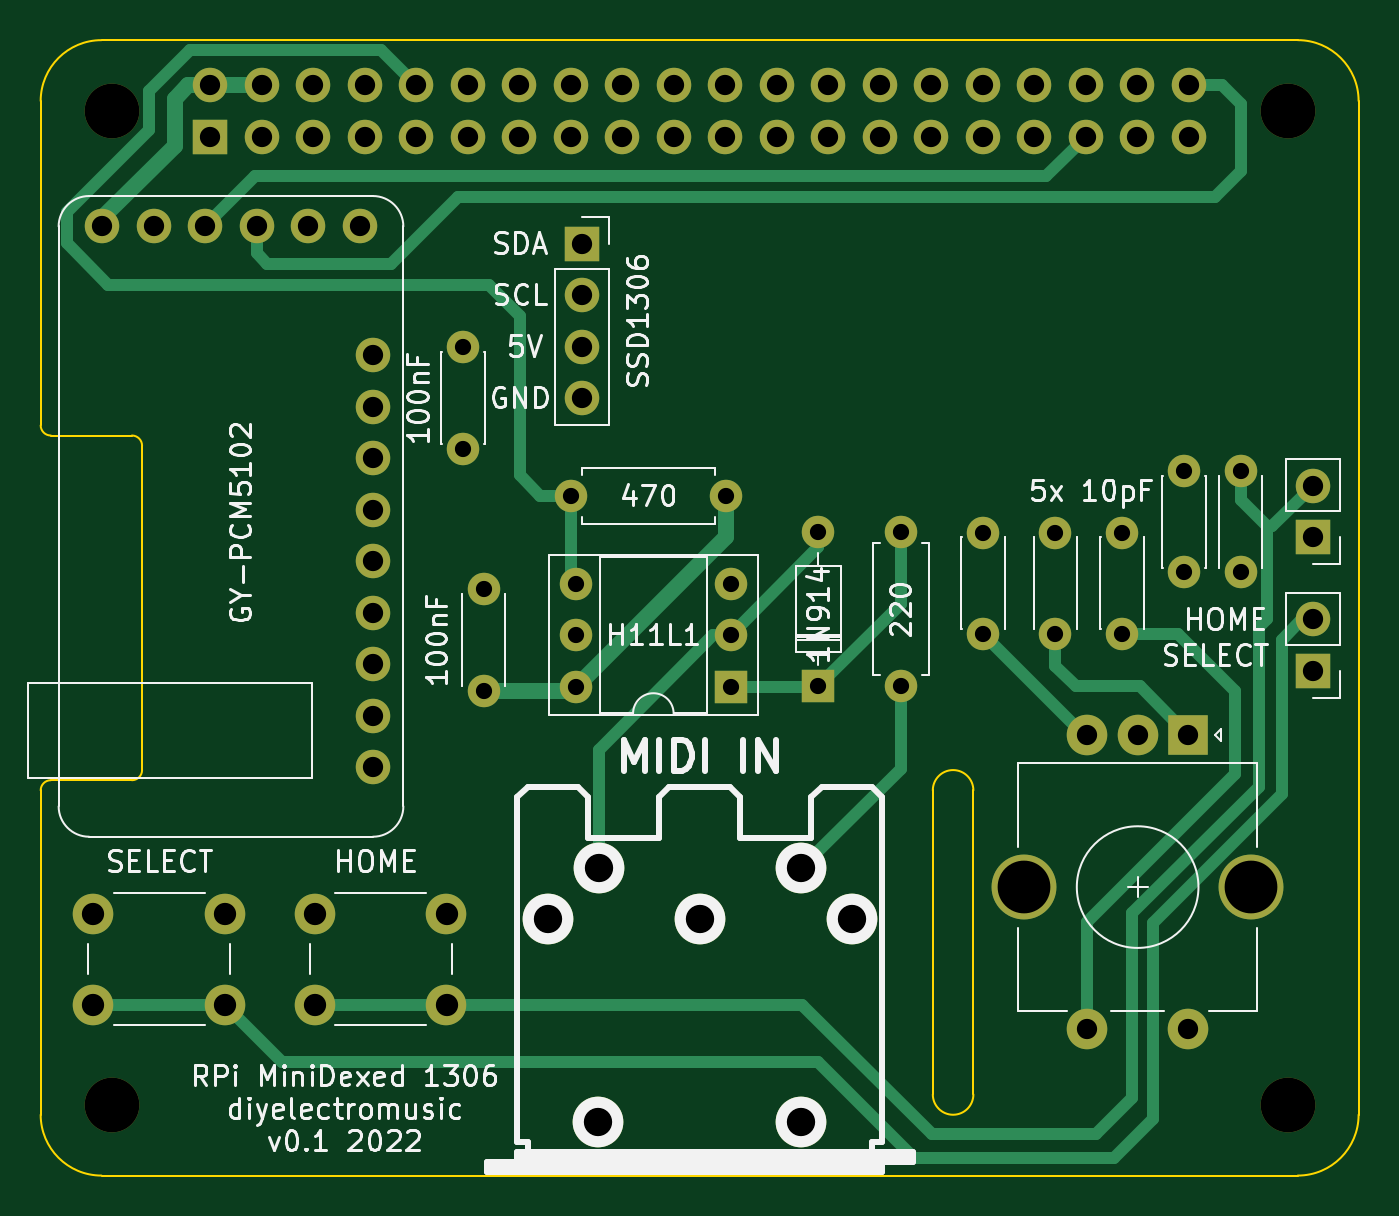
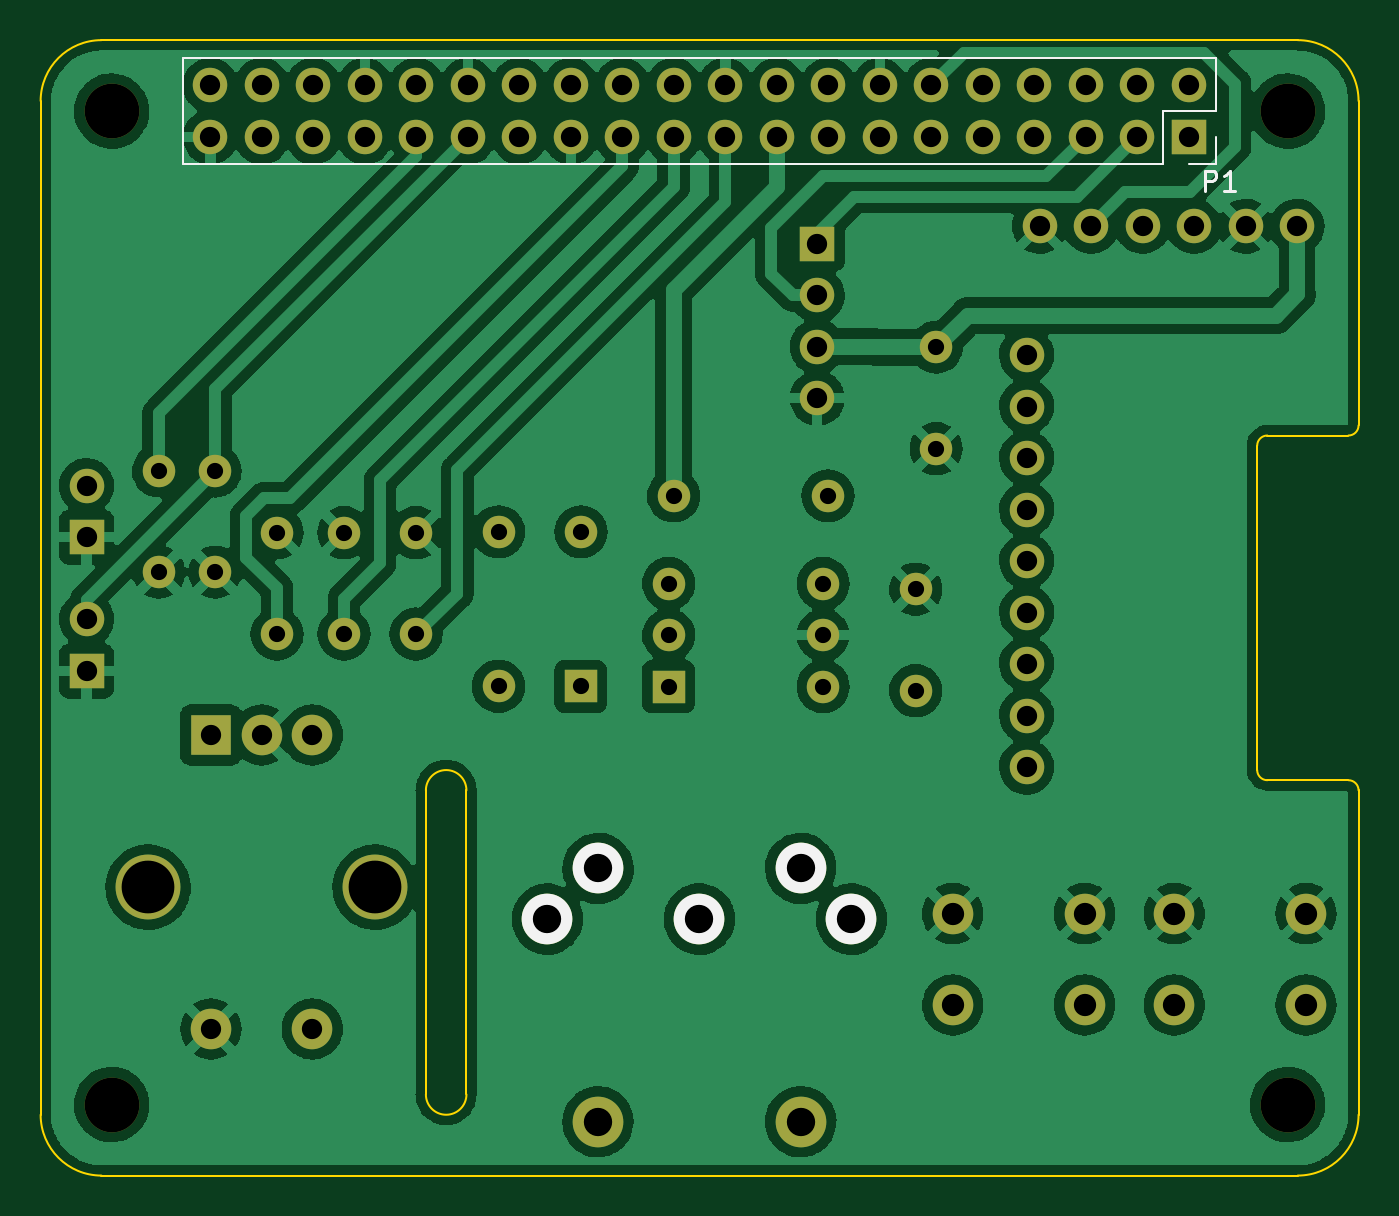
Circuit board: 8 layer files. Board 65.0 x 56.0 mm.
- bottom_copper: RPi-MiniDexed-IOBoard-B_Cu.gbl (233980 bytes)
- bottom_mask: RPi-MiniDexed-IOBoard-B_Mask.gbs (3851 bytes)
- bottom_silk: RPi-MiniDexed-IOBoard-B_Silkscreen.gbo (1582 bytes)
- outline: RPi-MiniDexed-IOBoard-Edge_Cuts.gm1 (1825 bytes)
- top_copper: RPi-MiniDexed-IOBoard-F_Cu.gtl (8754 bytes)
- top_mask: RPi-MiniDexed-IOBoard-F_Mask.gts (3851 bytes)
- top_silk: RPi-MiniDexed-IOBoard-F_Silkscreen.gto (44034 bytes)
- drill: RPi-MiniDexed-IOBoard.drl (2525 bytes)

=== bottom_copper: RPi-MiniDexed-IOBoard-B_Cu.gbl (233980 bytes, source omitted) ===
=== bottom_mask: RPi-MiniDexed-IOBoard-B_Mask.gbs ===
G04 #@! TF.GenerationSoftware,KiCad,Pcbnew,(6.0.5)*
G04 #@! TF.CreationDate,2022-07-27T19:44:20+01:00*
G04 #@! TF.ProjectId,RPi-MiniDexed-IOBoard,5250692d-4d69-46e6-9944-657865642d49,rev?*
G04 #@! TF.SameCoordinates,Original*
G04 #@! TF.FileFunction,Soldermask,Bot*
G04 #@! TF.FilePolarity,Negative*
%FSLAX46Y46*%
G04 Gerber Fmt 4.6, Leading zero omitted, Abs format (unit mm)*
G04 Created by KiCad (PCBNEW (6.0.5)) date 2022-07-27 19:44:20*
%MOMM*%
%LPD*%
G01*
G04 APERTURE LIST*
%ADD10C,1.700000*%
%ADD11C,2.000000*%
%ADD12R,1.700000X1.700000*%
%ADD13O,1.700000X1.700000*%
%ADD14C,1.600000*%
%ADD15C,2.700000*%
%ADD16R,2.000000X2.000000*%
%ADD17C,3.200000*%
%ADD18O,1.600000X1.600000*%
%ADD19R,1.600000X1.600000*%
%ADD20C,2.499360*%
G04 APERTURE END LIST*
D10*
X216371000Y-109533000D03*
X216371000Y-112073000D03*
X216371000Y-114613000D03*
X216371000Y-117153000D03*
X216371000Y-119693000D03*
X216371000Y-122233000D03*
X216371000Y-124773000D03*
X216371000Y-127313000D03*
X216371000Y-129853000D03*
X215736000Y-103183000D03*
X213196000Y-103183000D03*
X210656000Y-103183000D03*
X208116000Y-103183000D03*
X205576000Y-103183000D03*
X203036000Y-103183000D03*
D11*
X220014000Y-137082000D03*
X213514000Y-137082000D03*
X220014000Y-141582000D03*
X213514000Y-141582000D03*
X209092000Y-137082000D03*
X202592000Y-137082000D03*
X209092000Y-141582000D03*
X202592000Y-141582000D03*
D12*
X262738000Y-118509000D03*
D13*
X262738000Y-115969000D03*
X262738000Y-122573000D03*
D12*
X262738000Y-125113000D03*
D14*
X259182000Y-120242000D03*
X259182000Y-115242000D03*
X256388000Y-120242000D03*
X256388000Y-115242000D03*
X253340000Y-118290000D03*
X253340000Y-123290000D03*
D15*
X203500000Y-97500000D03*
X261500000Y-97500000D03*
X203500000Y-146500000D03*
X261500000Y-146500000D03*
D16*
X256602000Y-128272000D03*
D11*
X251602000Y-128272000D03*
X254102000Y-128272000D03*
D17*
X259702000Y-135772000D03*
X248502000Y-135772000D03*
D11*
X251602000Y-142772000D03*
X256602000Y-142772000D03*
D14*
X233782000Y-116472000D03*
D18*
X226162000Y-116472000D03*
D14*
X221844000Y-126084000D03*
X221844000Y-121084000D03*
D19*
X238354000Y-125870000D03*
D18*
X238354000Y-118250000D03*
D14*
X242418000Y-125870000D03*
D18*
X242418000Y-118250000D03*
D14*
X246482000Y-123290000D03*
X246482000Y-118290000D03*
D20*
X237513260Y-147345700D03*
X227510740Y-147345700D03*
X240010080Y-137350800D03*
X232512000Y-137348260D03*
X225013920Y-137350800D03*
X237508180Y-134848900D03*
X227515820Y-134848900D03*
D19*
X234026000Y-125880000D03*
D18*
X234026000Y-123340000D03*
X234026000Y-120800000D03*
X226406000Y-120800000D03*
X226406000Y-123340000D03*
X226406000Y-125880000D03*
D14*
X220828000Y-109146000D03*
X220828000Y-114146000D03*
D12*
X226695000Y-104036000D03*
D13*
X226695000Y-106576000D03*
X226695000Y-109116000D03*
X226695000Y-111656000D03*
D14*
X250038000Y-123290000D03*
X250038000Y-118290000D03*
D12*
X208370000Y-98770000D03*
D13*
X208370000Y-96230000D03*
X210910000Y-98770000D03*
X210910000Y-96230000D03*
X213450000Y-98770000D03*
X213450000Y-96230000D03*
X215990000Y-98770000D03*
X215990000Y-96230000D03*
X218530000Y-98770000D03*
X218530000Y-96230000D03*
X221070000Y-98770000D03*
X221070000Y-96230000D03*
X223610000Y-98770000D03*
X223610000Y-96230000D03*
X226150000Y-98770000D03*
X226150000Y-96230000D03*
X228690000Y-98770000D03*
X228690000Y-96230000D03*
X231230000Y-98770000D03*
X231230000Y-96230000D03*
X233770000Y-98770000D03*
X233770000Y-96230000D03*
X236310000Y-98770000D03*
X236310000Y-96230000D03*
X238850000Y-98770000D03*
X238850000Y-96230000D03*
X241390000Y-98770000D03*
X241390000Y-96230000D03*
X243930000Y-98770000D03*
X243930000Y-96230000D03*
X246470000Y-98770000D03*
X246470000Y-96230000D03*
X249010000Y-98770000D03*
X249010000Y-96230000D03*
X251550000Y-98770000D03*
X251550000Y-96230000D03*
X254090000Y-98770000D03*
X254090000Y-96230000D03*
X256630000Y-98770000D03*
X256630000Y-96230000D03*
M02*

=== bottom_silk: RPi-MiniDexed-IOBoard-B_Silkscreen.gbo ===
G04 #@! TF.GenerationSoftware,KiCad,Pcbnew,(6.0.5)*
G04 #@! TF.CreationDate,2022-07-27T19:44:20+01:00*
G04 #@! TF.ProjectId,RPi-MiniDexed-IOBoard,5250692d-4d69-46e6-9944-657865642d49,rev?*
G04 #@! TF.SameCoordinates,Original*
G04 #@! TF.FileFunction,Legend,Bot*
G04 #@! TF.FilePolarity,Positive*
%FSLAX46Y46*%
G04 Gerber Fmt 4.6, Leading zero omitted, Abs format (unit mm)*
G04 Created by KiCad (PCBNEW (6.0.5)) date 2022-07-27 19:44:20*
%MOMM*%
%LPD*%
G01*
G04 APERTURE LIST*
%ADD10C,0.150000*%
%ADD11C,0.120000*%
%ADD12C,2.499360*%
G04 APERTURE END LIST*
D10*
X207596095Y-101430380D02*
X207596095Y-100430380D01*
X207215142Y-100430380D01*
X207119904Y-100478000D01*
X207072285Y-100525619D01*
X207024666Y-100620857D01*
X207024666Y-100763714D01*
X207072285Y-100858952D01*
X207119904Y-100906571D01*
X207215142Y-100954190D01*
X207596095Y-100954190D01*
X206072285Y-101430380D02*
X206643714Y-101430380D01*
X206358000Y-101430380D02*
X206358000Y-100430380D01*
X206453238Y-100573238D01*
X206548476Y-100668476D01*
X206643714Y-100716095D01*
D11*
X257960000Y-94900000D02*
X257960000Y-100100000D01*
X209640000Y-100100000D02*
X257960000Y-100100000D01*
X207040000Y-98770000D02*
X207040000Y-100100000D01*
X207040000Y-94900000D02*
X207040000Y-97500000D01*
X207040000Y-100100000D02*
X208370000Y-100100000D01*
X207040000Y-97500000D02*
X209640000Y-97500000D01*
X209640000Y-97500000D02*
X209640000Y-100100000D01*
X207040000Y-94900000D02*
X257960000Y-94900000D01*
D12*
X240010080Y-137350800D03*
X232512000Y-137348260D03*
X225013920Y-137350800D03*
X237508180Y-134848900D03*
X227515820Y-134848900D03*
M02*

=== outline: RPi-MiniDexed-IOBoard-Edge_Cuts.gm1 ===
G04 #@! TF.GenerationSoftware,KiCad,Pcbnew,(6.0.5)*
G04 #@! TF.CreationDate,2022-07-27T19:44:20+01:00*
G04 #@! TF.ProjectId,RPi-MiniDexed-IOBoard,5250692d-4d69-46e6-9944-657865642d49,rev?*
G04 #@! TF.SameCoordinates,Original*
G04 #@! TF.FileFunction,Profile,NP*
%FSLAX46Y46*%
G04 Gerber Fmt 4.6, Leading zero omitted, Abs format (unit mm)*
G04 Created by KiCad (PCBNEW (6.0.5)) date 2022-07-27 19:44:20*
%MOMM*%
%LPD*%
G01*
G04 APERTURE LIST*
G04 #@! TA.AperFunction,Profile*
%ADD10C,0.100000*%
G04 #@! TD*
G04 APERTURE END LIST*
D10*
X246000000Y-131000000D02*
G75*
G03*
X244000000Y-131000000I-1000000J0D01*
G01*
X265000000Y-97000000D02*
G75*
G03*
X262000000Y-94000000I-3000000J0D01*
G01*
X204500000Y-130500000D02*
X200500000Y-130500000D01*
X200000000Y-131000000D02*
X200000000Y-147000000D01*
X205000000Y-114000000D02*
X205000000Y-130000000D01*
X262000000Y-94000000D02*
X203000000Y-94000000D01*
X200499127Y-130500001D02*
G75*
G03*
X200000000Y-131000000I873J-499999D01*
G01*
X246000000Y-131000000D02*
X246000000Y-146000000D01*
X204500000Y-130500000D02*
G75*
G03*
X205000000Y-130000000I0J500000D01*
G01*
X203000000Y-150000000D02*
X262000000Y-150000000D01*
X203000000Y-94000000D02*
G75*
G03*
X200000000Y-97000000I0J-3000000D01*
G01*
X200000000Y-113000000D02*
G75*
G03*
X200500000Y-113500000I500000J0D01*
G01*
X244000000Y-146000000D02*
G75*
G03*
X246000000Y-146000000I1000000J0D01*
G01*
X200000000Y-147000000D02*
G75*
G03*
X203000000Y-150000000I3000000J0D01*
G01*
X205000000Y-114000000D02*
G75*
G03*
X204500000Y-113500000I-500000J0D01*
G01*
X262000000Y-150000000D02*
G75*
G03*
X265000000Y-147000000I0J3000000D01*
G01*
X265000000Y-147000000D02*
X265000000Y-97000000D01*
X200000000Y-97000000D02*
X200000000Y-113000000D01*
X200500000Y-113500000D02*
X204500000Y-113500000D01*
X244000000Y-146000000D02*
X244000000Y-131000000D01*
M02*

=== top_copper: RPi-MiniDexed-IOBoard-F_Cu.gtl (8754 bytes, source omitted) ===
=== top_mask: RPi-MiniDexed-IOBoard-F_Mask.gts ===
G04 #@! TF.GenerationSoftware,KiCad,Pcbnew,(6.0.5)*
G04 #@! TF.CreationDate,2022-07-27T19:44:20+01:00*
G04 #@! TF.ProjectId,RPi-MiniDexed-IOBoard,5250692d-4d69-46e6-9944-657865642d49,rev?*
G04 #@! TF.SameCoordinates,Original*
G04 #@! TF.FileFunction,Soldermask,Top*
G04 #@! TF.FilePolarity,Negative*
%FSLAX46Y46*%
G04 Gerber Fmt 4.6, Leading zero omitted, Abs format (unit mm)*
G04 Created by KiCad (PCBNEW (6.0.5)) date 2022-07-27 19:44:20*
%MOMM*%
%LPD*%
G01*
G04 APERTURE LIST*
%ADD10C,1.700000*%
%ADD11C,2.000000*%
%ADD12R,1.700000X1.700000*%
%ADD13O,1.700000X1.700000*%
%ADD14C,1.600000*%
%ADD15C,2.700000*%
%ADD16R,2.000000X2.000000*%
%ADD17C,3.200000*%
%ADD18O,1.600000X1.600000*%
%ADD19R,1.600000X1.600000*%
%ADD20C,2.499360*%
G04 APERTURE END LIST*
D10*
X216371000Y-109533000D03*
X216371000Y-112073000D03*
X216371000Y-114613000D03*
X216371000Y-117153000D03*
X216371000Y-119693000D03*
X216371000Y-122233000D03*
X216371000Y-124773000D03*
X216371000Y-127313000D03*
X216371000Y-129853000D03*
X215736000Y-103183000D03*
X213196000Y-103183000D03*
X210656000Y-103183000D03*
X208116000Y-103183000D03*
X205576000Y-103183000D03*
X203036000Y-103183000D03*
D11*
X220014000Y-137082000D03*
X213514000Y-137082000D03*
X220014000Y-141582000D03*
X213514000Y-141582000D03*
X209092000Y-137082000D03*
X202592000Y-137082000D03*
X209092000Y-141582000D03*
X202592000Y-141582000D03*
D12*
X262738000Y-118509000D03*
D13*
X262738000Y-115969000D03*
X262738000Y-122573000D03*
D12*
X262738000Y-125113000D03*
D14*
X259182000Y-120242000D03*
X259182000Y-115242000D03*
X256388000Y-120242000D03*
X256388000Y-115242000D03*
X253340000Y-118290000D03*
X253340000Y-123290000D03*
D15*
X203500000Y-97500000D03*
X261500000Y-97500000D03*
X203500000Y-146500000D03*
X261500000Y-146500000D03*
D16*
X256602000Y-128272000D03*
D11*
X251602000Y-128272000D03*
X254102000Y-128272000D03*
D17*
X259702000Y-135772000D03*
X248502000Y-135772000D03*
D11*
X251602000Y-142772000D03*
X256602000Y-142772000D03*
D14*
X233782000Y-116472000D03*
D18*
X226162000Y-116472000D03*
D14*
X221844000Y-126084000D03*
X221844000Y-121084000D03*
D19*
X238354000Y-125870000D03*
D18*
X238354000Y-118250000D03*
D14*
X242418000Y-125870000D03*
D18*
X242418000Y-118250000D03*
D14*
X246482000Y-123290000D03*
X246482000Y-118290000D03*
D20*
X237513260Y-147345700D03*
X227510740Y-147345700D03*
X240010080Y-137350800D03*
X232512000Y-137348260D03*
X225013920Y-137350800D03*
X237508180Y-134848900D03*
X227515820Y-134848900D03*
D19*
X234026000Y-125880000D03*
D18*
X234026000Y-123340000D03*
X234026000Y-120800000D03*
X226406000Y-120800000D03*
X226406000Y-123340000D03*
X226406000Y-125880000D03*
D14*
X220828000Y-109146000D03*
X220828000Y-114146000D03*
D12*
X226695000Y-104036000D03*
D13*
X226695000Y-106576000D03*
X226695000Y-109116000D03*
X226695000Y-111656000D03*
D14*
X250038000Y-123290000D03*
X250038000Y-118290000D03*
D12*
X208370000Y-98770000D03*
D13*
X208370000Y-96230000D03*
X210910000Y-98770000D03*
X210910000Y-96230000D03*
X213450000Y-98770000D03*
X213450000Y-96230000D03*
X215990000Y-98770000D03*
X215990000Y-96230000D03*
X218530000Y-98770000D03*
X218530000Y-96230000D03*
X221070000Y-98770000D03*
X221070000Y-96230000D03*
X223610000Y-98770000D03*
X223610000Y-96230000D03*
X226150000Y-98770000D03*
X226150000Y-96230000D03*
X228690000Y-98770000D03*
X228690000Y-96230000D03*
X231230000Y-98770000D03*
X231230000Y-96230000D03*
X233770000Y-98770000D03*
X233770000Y-96230000D03*
X236310000Y-98770000D03*
X236310000Y-96230000D03*
X238850000Y-98770000D03*
X238850000Y-96230000D03*
X241390000Y-98770000D03*
X241390000Y-96230000D03*
X243930000Y-98770000D03*
X243930000Y-96230000D03*
X246470000Y-98770000D03*
X246470000Y-96230000D03*
X249010000Y-98770000D03*
X249010000Y-96230000D03*
X251550000Y-98770000D03*
X251550000Y-96230000D03*
X254090000Y-98770000D03*
X254090000Y-96230000D03*
X256630000Y-98770000D03*
X256630000Y-96230000D03*
M02*

=== top_silk: RPi-MiniDexed-IOBoard-F_Silkscreen.gto (44034 bytes, source omitted) ===
=== drill: RPi-MiniDexed-IOBoard.drl ===
M48
; DRILL file {KiCad (6.0.5)} date Wed Jul 27 19:44:22 2022
; FORMAT={-:-/ absolute / inch / decimal}
; #@! TF.CreationDate,2022-07-27T19:44:22+01:00
; #@! TF.GenerationSoftware,Kicad,Pcbnew,(6.0.5)
; #@! TF.FileFunction,MixedPlating,1,2
FMAT,2
INCH
; #@! TA.AperFunction,Plated,PTH,ComponentDrill
T1C0.0315
; #@! TA.AperFunction,Plated,PTH,ComponentDrill
T2C0.0394
; #@! TA.AperFunction,Plated,PTH,ComponentDrill
T3C0.0433
; #@! TA.AperFunction,Plated,PTH,ComponentDrill
T4C0.0550
; #@! TA.AperFunction,Plated,PTH,ComponentDrill
T5C0.1024
; #@! TA.AperFunction,NonPlated,NPTH,ComponentDrill
T6C0.0550
; #@! TA.AperFunction,NonPlated,NPTH,ComponentDrill
T7C0.1063
%
G90
G05
T1
X8.694Y-4.2971
X8.694Y-4.4939
X8.734Y-4.7671
X8.734Y-4.9639
X8.904Y-4.5855
X8.9136Y-4.7559
X8.9136Y-4.8559
X8.9136Y-4.9559
X9.204Y-4.5855
X9.2136Y-4.7559
X9.2136Y-4.8559
X9.2136Y-4.9559
X9.384Y-4.6555
X9.384Y-4.9555
X9.544Y-4.6555
X9.544Y-4.9555
X9.704Y-4.6571
X9.704Y-4.8539
X9.844Y-4.6571
X9.844Y-4.8539
X9.974Y-4.6571
X9.974Y-4.8539
X10.094Y-4.5371
X10.094Y-4.7339
X10.204Y-4.5371
X10.204Y-4.7339
T2
X7.9935Y-4.0623
X8.0935Y-4.0623
X8.1935Y-4.0623
X8.2035Y-3.7886
X8.2035Y-3.8886
X8.2935Y-4.0623
X8.3035Y-3.7886
X8.3035Y-3.8886
X8.3935Y-4.0623
X8.4035Y-3.7886
X8.4035Y-3.8886
X8.4935Y-4.0623
X8.5035Y-3.7886
X8.5035Y-3.8886
X8.5185Y-4.3123
X8.5185Y-4.4123
X8.5185Y-4.5123
X8.5185Y-4.6123
X8.5185Y-4.7123
X8.5185Y-4.8123
X8.5185Y-4.9123
X8.5185Y-5.0123
X8.5185Y-5.1123
X8.6035Y-3.7886
X8.6035Y-3.8886
X8.7035Y-3.7886
X8.7035Y-3.8886
X8.8035Y-3.7886
X8.8035Y-3.8886
X8.9035Y-3.7886
X8.9035Y-3.8886
X8.925Y-4.0959
X8.925Y-4.1959
X8.925Y-4.2959
X8.925Y-4.3959
X9.0035Y-3.7886
X9.0035Y-3.8886
X9.1035Y-3.7886
X9.1035Y-3.8886
X9.2035Y-3.7886
X9.2035Y-3.8886
X9.3035Y-3.7886
X9.3035Y-3.8886
X9.4035Y-3.7886
X9.4035Y-3.8886
X9.5035Y-3.7886
X9.5035Y-3.8886
X9.6035Y-3.7886
X9.6035Y-3.8886
X9.7035Y-3.7886
X9.7035Y-3.8886
X9.8035Y-3.7886
X9.8035Y-3.8886
X9.9035Y-3.7886
X9.9035Y-3.8886
X9.9056Y-5.0501
X9.9056Y-5.6209
X10.0035Y-3.7886
X10.0035Y-3.8886
X10.004Y-5.0501
X10.1024Y-5.0501
X10.1024Y-5.6209
X10.1035Y-3.7886
X10.1035Y-3.8886
X10.344Y-4.5657
X10.344Y-4.6657
X10.344Y-4.8257
X10.344Y-4.9257
T3
X7.9761Y-5.3969
X7.9761Y-5.5741
X8.232Y-5.3969
X8.232Y-5.5741
X8.4061Y-5.3969
X8.4061Y-5.5741
X8.662Y-5.3969
X8.662Y-5.5741
T4
X8.8588Y-5.4075
X8.9573Y-5.309
X9.154Y-5.4074
X9.3507Y-5.309
X9.4492Y-5.4075
T5
X9.7835Y-5.3454
X10.2245Y-5.3454
T6
X8.9571Y-5.801
X9.3509Y-5.801
T7
X8.0118Y-3.8386
X8.0118Y-5.7677
X10.2953Y-3.8386
X10.2953Y-5.7677
T0
M30

